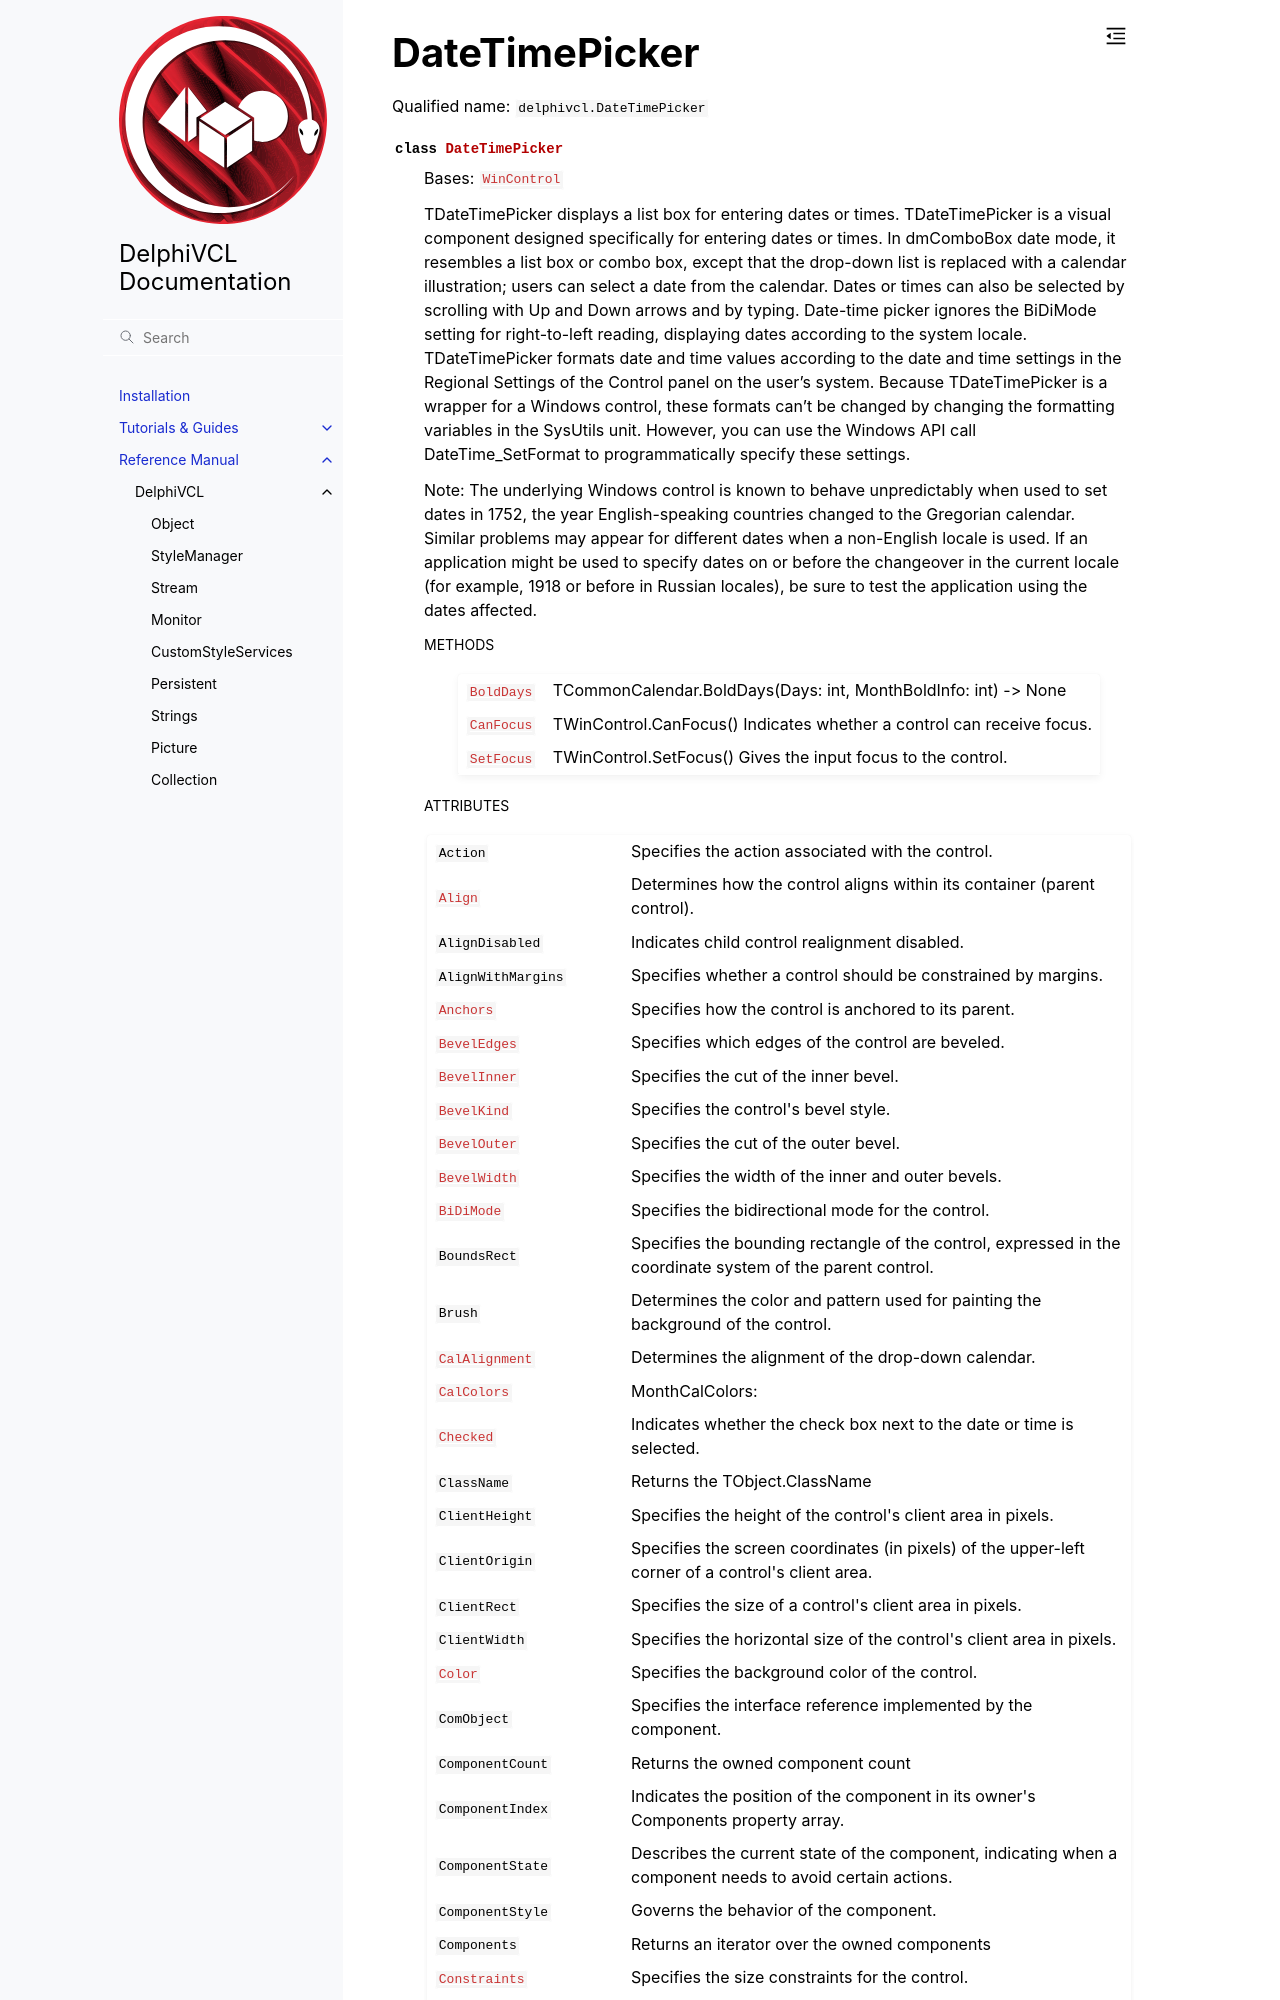

repository: Embarcadero/DelphiVCL4Python · page: reference/delphivcl.DateTimePicker.html · generator: sphinx

DateTimePicker
==============

Qualified name: ``delphivcl.DateTimePicker``

.. currentmodule:: delphivcl

.. autoclass:: DateTimePicker
   :show-inheritance:
   :members:

   
   .. rubric:: Methods

   .. autosummary::
      :nosignatures:
      
      ~DateTimePicker.Assign
      ~DateTimePicker.BindMethodsToEvents
      ~DateTimePicker.BringToFront
      ~DateTimePicker.CanFocus
      ~DateTimePicker.ClientToScreen
      ~DateTimePicker.Create
      ~DateTimePicker.Free
      ~DateTimePicker.GetNamePath
